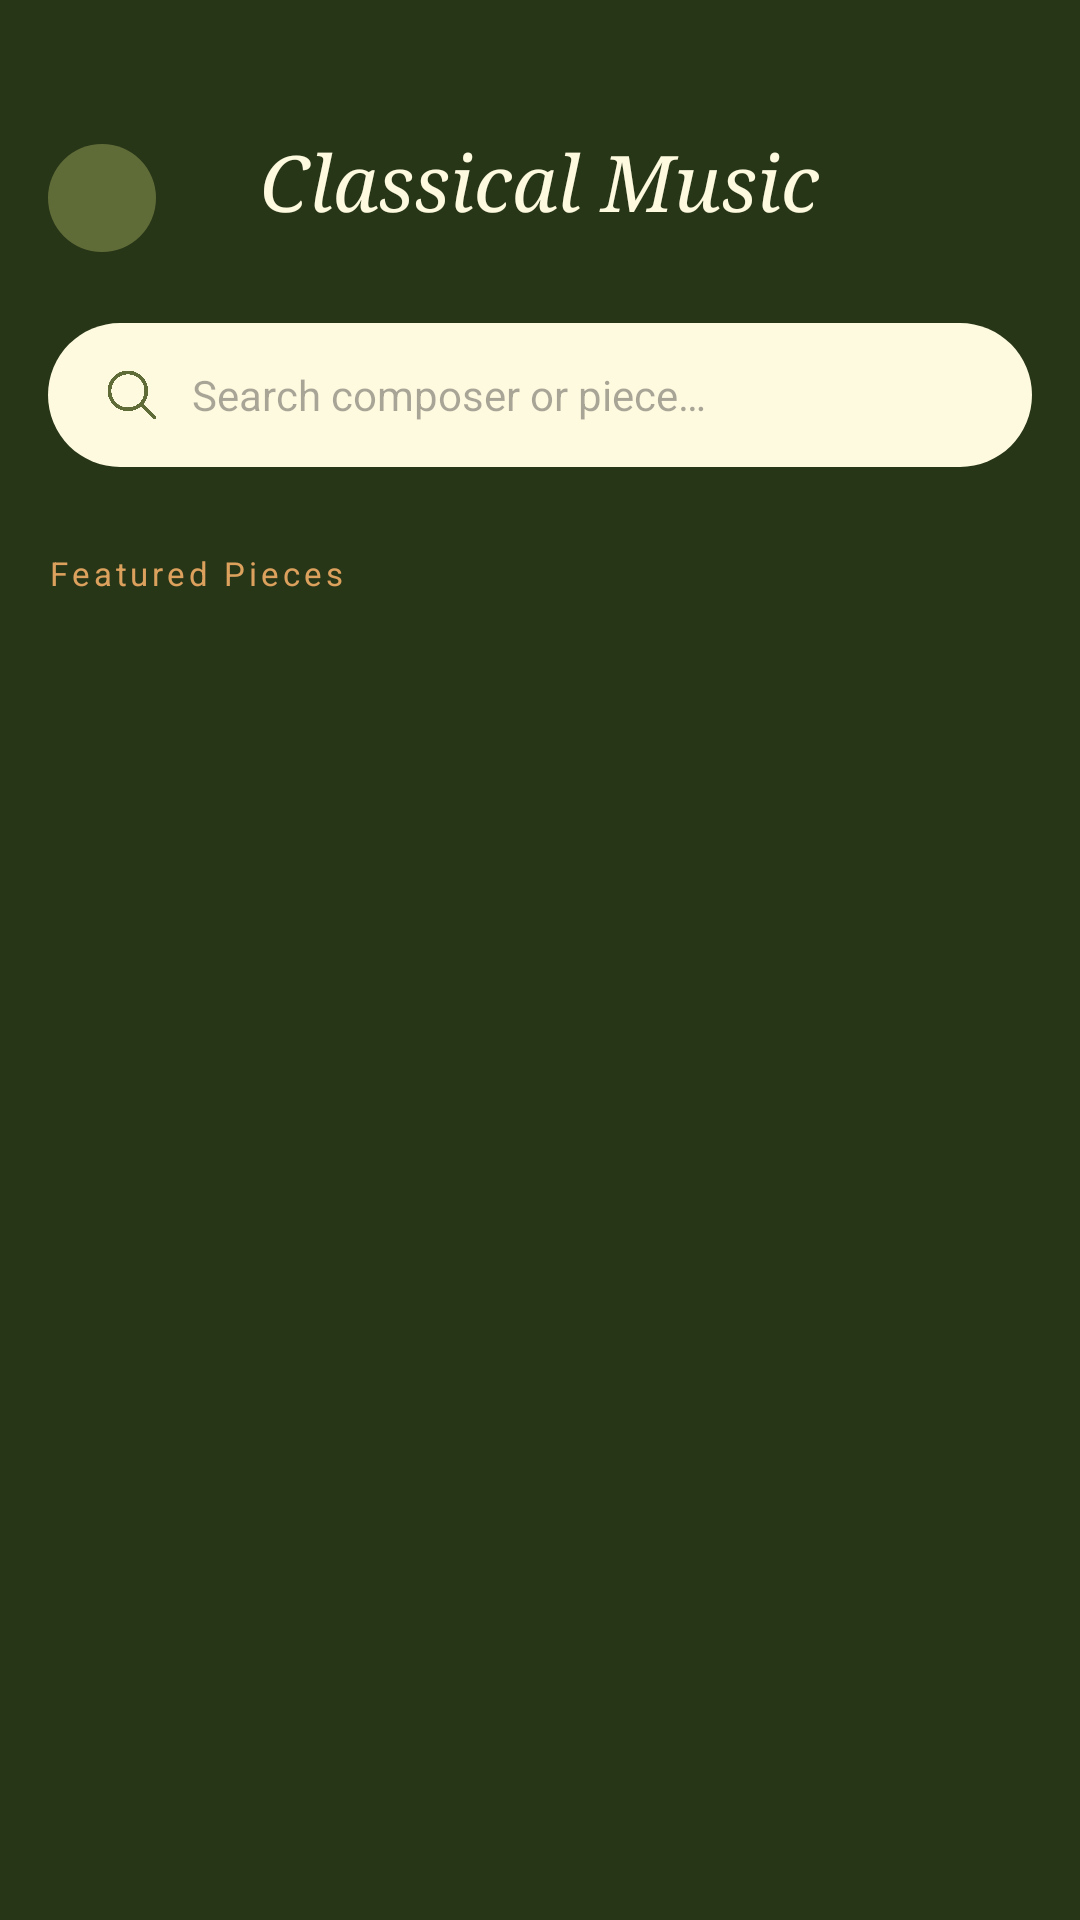

Reconstruct the res/layout file that produces this screen, plus the resources it refers to.
<!-- AndroidManifest.xml: application theme Theme.Tranquilo -->
<!-- res/layout/activity_classical_music.xml -->
<?xml version="1.0" encoding="utf-8"?>
<LinearLayout xmlns:android="http://schemas.android.com/apk/res/android"
    xmlns:app="http://schemas.android.com/apk/res-auto"
    android:layout_width="match_parent"
    android:layout_height="match_parent"
    android:orientation="vertical"
    android:background="@color/darkGreen"
    android:fitsSystemWindows="true">

    <RelativeLayout
        android:layout_width="match_parent"
        android:layout_height="wrap_content"
        android:paddingStart="16dp"
        android:paddingEnd="16dp"
        android:paddingTop="48dp"
        android:paddingBottom="12dp">

        <ImageButton
            android:id="@+id/btnBack"
            android:layout_width="36dp"
            android:layout_height="36dp"
            android:background="@drawable/bg_circle_surface"
            android:src="@drawable/ic_arrow_back"
            android:contentDescription="Back"
            app:tint="@color/milk" />

        <LinearLayout
            android:layout_width="wrap_content"
            android:layout_height="wrap_content"
            android:layout_centerInParent="true"
            android:orientation="vertical"
            android:gravity="center">

            <TextView
                android:layout_width="wrap_content"
                android:layout_height="wrap_content"
                android:text="TRANQUILO"
                android:textColor="@color/lightBrown"
                android:textSize="10sp"
                android:letterSpacing="0.3"
                android:fontFamily="serif" />

            <TextView
                android:layout_width="wrap_content"
                android:layout_height="wrap_content"
                android:text="Classical Music"
                android:textColor="@color/milk"
                android:textSize="26sp"
                android:textStyle="italic"
                android:fontFamily="serif" />
        </LinearLayout>
    </RelativeLayout>

    <RelativeLayout
        android:layout_width="match_parent"
        android:layout_height="wrap_content"
        android:paddingStart="16dp"
        android:paddingEnd="16dp"
        android:paddingBottom="14dp">

        <EditText
            android:id="@+id/etSearch"
            android:layout_width="match_parent"
            android:layout_height="48dp"
            android:background="@drawable/bg_search_bar"
            android:hint="Search composer or piece…"
            android:textColor="@color/darkGreen"
            android:textSize="14sp"
            android:paddingStart="48dp"
            android:paddingEnd="16dp"
            android:inputType="text"
            android:imeOptions="actionSearch"
            android:singleLine="true" />

        <ImageView
            android:layout_width="20dp"
            android:layout_height="20dp"
            android:layout_alignStart="@+id/etSearch"
            android:layout_alignParentTop="true"
            android:layout_marginStart="18dp"
            android:layout_marginTop="14dp"
            android:contentDescription="Search icon"
            android:src="@drawable/search"
            app:tint="@color/lightGreen" />
    </RelativeLayout>

    <HorizontalScrollView
        android:layout_width="match_parent"
        android:layout_height="wrap_content"
        android:scrollbars="none"
        android:paddingStart="16dp"
        android:paddingEnd="16dp"
        android:paddingBottom="14dp"
        android:clipToPadding="false">

        <LinearLayout
            android:id="@+id/chipGroup"
            android:layout_width="wrap_content"
            android:layout_height="wrap_content"
            android:orientation="horizontal"/>
    </HorizontalScrollView>

    <TextView
        android:id="@+id/tvListLabel"
        android:layout_width="match_parent"
        android:layout_height="wrap_content"
        android:paddingStart="16dp"
        android:paddingEnd="16dp"
        android:paddingBottom="8dp"
        android:text="Featured Pieces"
        android:textColor="@color/lightBrown"
        android:textSize="11sp"
        android:letterSpacing="0.12" />

    <androidx.recyclerview.widget.RecyclerView
        android:id="@+id/rvTracks"
        android:layout_width="match_parent"
        android:layout_height="0dp"
        android:layout_weight="1"
        android:paddingStart="16dp"
        android:paddingEnd="16dp"
        android:paddingBottom="24dp"
        android:clipToPadding="false" />

</LinearLayout>
<!-- resources referenced by this layout -->
<resources>
  <color name="darkGreen">#283618</color>
  <color name="lightBrown">#DDA15E</color>
  <color name="lightGreen">#606C38</color>
  <color name="milk">#FEFAE0</color>
  <!-- drawable bg_circle_surface (drawable) -->
  <?xml version="1.0" encoding="utf-8"?>
  <shape xmlns:android="http://schemas.android.com/apk/res/android"
      android:shape="oval">
      <solid android:color="@color/lightGreen" />
  </shape>
  <!-- drawable bg_search_bar (drawable) -->
  <?xml version="1.0" encoding="utf-8"?>
  <shape xmlns:android="http://schemas.android.com/apk/res/android"
      android:shape="rectangle">
      <solid android:color="@color/milk" />
      <corners android:radius="24dp" />
  </shape>
  <!-- drawable search: png bitmap (drawable, 41915 bytes) -->
  <style name="Theme.Tranquilo" parent="Base.Theme.Tranquilo" />
  <style name="Base.Theme.Tranquilo" parent="Theme.Material3.DayNight.NoActionBar">
          
          
      </style>
</resources>
